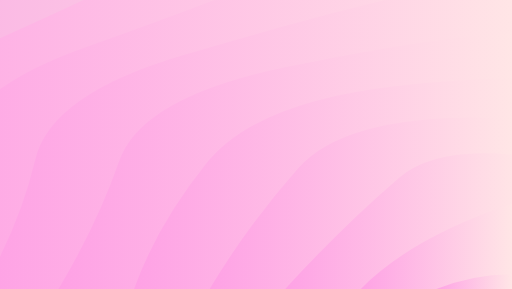
t = 0.00 s
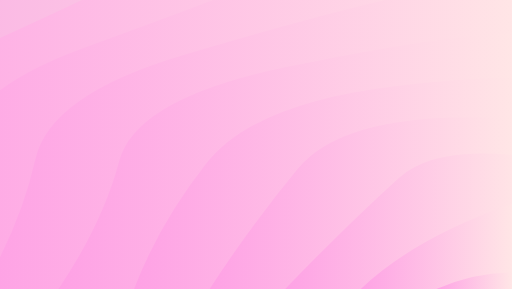
t = 1.28 s
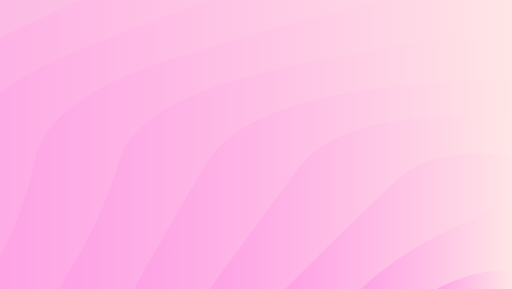
t = 2.56 s
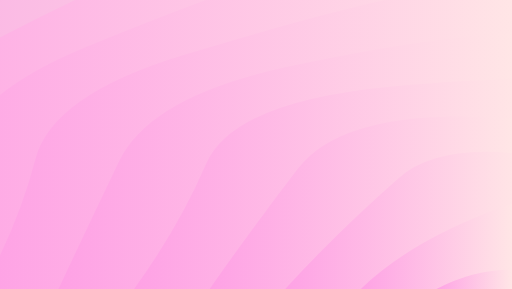
t = 3.85 s
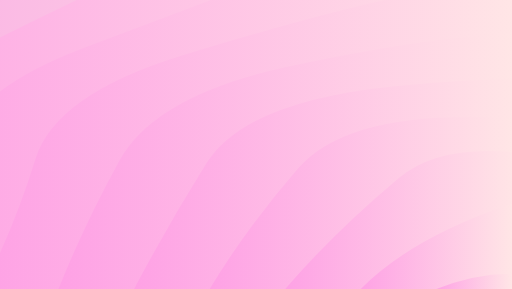
t = 5.13 s
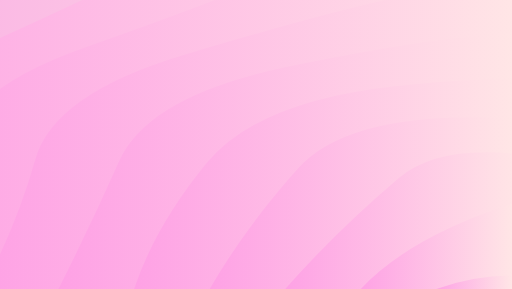
t = 6.41 s

The animated SVG that drew these frames (rendered in a browser with its animation timeline set to each time). Animation: 10 SMIL elements (animate=10); one cycle of 7.69 s, repeats indefinitely.

<?xml version="1.0" encoding="utf-8"?>
<svg xmlns="http://www.w3.org/2000/svg" xmlns:xlink="http://www.w3.org/1999/xlink" style="margin: auto; background: rgb(221, 221, 221); display: block; z-index: 1; position: relative; shape-rendering: auto;" width="1680" height="948" preserveAspectRatio="xMidYMid" viewBox="0 0 1680 948">
<g transform=""><linearGradient id="lg-0.6590519274487807" x1="0" x2="0.5" y1="0" y2="0" gradientUnits="objectBoundingBox">
  <stop stop-color="#fea0e5" offset="0"></stop>
  <stop stop-color="#ffe6e6" offset="1"></stop>
</linearGradient><path d="M -800.085 948 Q -706.16 733.803 -678.701 515.538 T -326.431 125.408 T 222.243 -184.2 T 913.612 -382.981 T 1680 -451.476 T 2446.39 -382.981 T 3137.76 -184.2 T 3686.43 125.408 T 4038.7 515.538 T 4160.08 948" fill="url(#lg-0.6590519274487807)" opacity="0.9">
  <animate attributeName="d" dur="7.692307692307692s" repeatCount="indefinite" keyTimes="0;0.333;0.667;1" calcmod="spline" keySplines="0.2 0 0.2 1;0.2 0 0.2 1;0.2 0 0.2 1" begin="0s" values="M -800.0845890020137 948.0000000000002Q -703.3802364902112 736.0869144797043 -678.7006093335531 515.5380389026195T -326.430579990036 125.40846769711004T 222.2428541467766 -184.20011299437715T 913.6117145109706 -382.9810581239333T 1679.9999999999995 -451.47630379399334T 2446.3882854890285 -382.9810581239335T 3137.757145853223 -184.2001129943776T 3686.4305799900358 125.40846769710959T 4038.7006093335526 515.5380389026191T 4160.084589002014 947.9999999999997;M -800.0845890020137 948.0000000000002Q -700.4301989946398 734.6561845227261 -678.7006093335531 515.5380389026195T -326.430579990036 125.40846769711004T 222.2428541467766 -184.20011299437715T 913.6117145109706 -382.9810581239333T 1679.9999999999995 -451.47630379399334T 2446.3882854890285 -382.9810581239335T 3137.757145853223 -184.2001129943776T 3686.4305799900358 125.40846769710959T 4038.7006093335526 515.5380389026191T 4160.084589002014 947.9999999999997;M -800.0845890020137 948.0000000000002Q -726.9525749629433 730.7052775915232 -678.7006093335531 515.5380389026195T -326.430579990036 125.40846769711004T 222.2428541467766 -184.20011299437715T 913.6117145109706 -382.9810581239333T 1679.9999999999995 -451.47630379399334T 2446.3882854890285 -382.9810581239335T 3137.757145853223 -184.2001129943776T 3686.4305799900358 125.40846769710959T 4038.7006093335526 515.5380389026191T 4160.084589002014 947.9999999999997;M -800.0845890020137 948.0000000000002Q -703.3802364902112 736.0869144797043 -678.7006093335531 515.5380389026195T -326.430579990036 125.40846769711004T 222.2428541467766 -184.20011299437715T 913.6117145109706 -382.9810581239333T 1679.9999999999995 -451.47630379399334T 2446.3882854890285 -382.9810581239335T 3137.757145853223 -184.2001129943776T 3686.4305799900358 125.40846769710959T 4038.7006093335526 515.5380389026191T 4160.084589002014 947.9999999999997"></animate>
</path><path d="M -552.076 948 Q -489.065 737.658 -417.465 517.216 T -29.8695 138.391 T 563.962 -142.784 T 1292.4 -292.394 T 2067.6 -292.394 T 2796.04 -142.784 T 3389.87 138.391 T 3777.47 517.216 T 3912.08 948" fill="url(#lg-0.6590519274487807)" opacity="0.9">
  <animate attributeName="d" dur="7.692307692307692s" repeatCount="indefinite" keyTimes="0;0.333;0.667;1" calcmod="spline" keySplines="0.2 0 0.2 1;0.2 0 0.2 1;0.2 0 0.2 1" begin="-0.7692307692307692s" values="M -552.0761301018124 948.0000000000001Q -431.60213771653434 732.659920974689 -417.4654684890402 517.2158225959513T -29.8695160830066 138.39057468417548T 563.9619349490929 -142.78382797195172T 1292.4040475939662 -292.39360271987334T 2067.595952406033 -292.39360271987357T 2796.0380650509046 -142.7838279719524T 3389.8695160830057 138.39057468417502T 3777.46546848904 517.2158225959513T 3912.0761301018124 947.9999999999997;M -552.0761301018124 948.0000000000001Q -462.45835734720185 737.8913750617261 -417.4654684890402 517.2158225959513T -29.8695160830066 138.39057468417548T 563.9619349490929 -142.78382797195172T 1292.4040475939662 -292.39360271987334T 2067.595952406033 -292.39360271987357T 2796.0380650509046 -142.7838279719524T 3389.8695160830057 138.39057468417502T 3777.46546848904 517.2158225959513T 3912.0761301018124 947.9999999999997;M -552.0761301018124 948.0000000000001Q -514.0796715100059 737.4391895645244 -417.4654684890402 517.2158225959513T -29.8695160830066 138.39057468417548T 563.9619349490929 -142.78382797195172T 1292.4040475939662 -292.39360271987334T 2067.595952406033 -292.39360271987357T 2796.0380650509046 -142.7838279719524T 3389.8695160830057 138.39057468417502T 3777.46546848904 517.2158225959513T 3912.0761301018124 947.9999999999997;M -552.0761301018124 948.0000000000001Q -431.60213771653434 732.659920974689 -417.4654684890402 517.2158225959513T -29.8695160830066 138.39057468417548T 563.9619349490929 -142.78382797195172T 1292.4040475939662 -292.39360271987334T 2067.595952406033 -292.39360271987357T 2796.0380650509046 -142.7838279719524T 3389.8695160830057 138.39057468417502T 3777.46546848904 517.2158225959513T 3912.0761301018124 947.9999999999997"></animate>
</path><path d="M -304.068 948 Q -214.057 732.786 -153.04 519.555 T 277.052 156.337 T 920.73 -86.358 T 1680 -171.581 T 2439.27 -86.358 T 3082.95 156.337 T 3513.04 519.555 T 3664.07 948" fill="url(#lg-0.6590519274487807)" opacity="0.9">
  <animate attributeName="d" dur="7.692307692307692s" repeatCount="indefinite" keyTimes="0;0.333;0.667;1" calcmod="spline" keySplines="0.2 0 0.2 1;0.2 0 0.2 1;0.2 0 0.2 1" begin="-1.5384615384615383s" values="M -304.0676712016109 948.0000000000001Q -172.91901797769856 738.9097934051638 -153.03951254050185 519.5548836404046T 277.05229536033926 156.3366523819061T 920.730173539956 -86.35801064785414T 1679.9999999999995 -171.58104303519463T 2439.269826460043 -86.35801064785437T 3082.94770463966 156.33665238190576T 3513.039512540501 519.5548836404037T 3664.067671201611 947.9999999999998;M -304.0676712016109 948.0000000000001Q -180.28753617233997 739.0298934389175 -153.03951254050185 519.5548836404046T 277.05229536033926 156.3366523819061T 920.730173539956 -86.35801064785414T 1679.9999999999995 -171.58104303519463T 2439.269826460043 -86.35801064785437T 3082.94770463966 156.33665238190576T 3513.039512540501 519.5548836404037T 3664.067671201611 947.9999999999998;M -304.0676712016109 948.0000000000001Q -221.73165733750443 731.3671355727142 -153.03951254050185 519.5548836404046T 277.05229536033926 156.3366523819061T 920.730173539956 -86.35801064785414T 1679.9999999999995 -171.58104303519463T 2439.269826460043 -86.35801064785437T 3082.94770463966 156.33665238190576T 3513.039512540501 519.5548836404037T 3664.067671201611 947.9999999999998;M -304.0676712016109 948.0000000000001Q -172.91901797769856 738.9097934051638 -153.03951254050185 519.5548836404046T 277.05229536033926 156.3366523819061T 920.730173539956 -86.35801064785414T 1679.9999999999995 -171.58104303519463T 2439.269826460043 -86.35801064785437T 3082.94770463966 156.33665238190576T 3513.039512540501 519.5548836404037T 3664.067671201611 947.9999999999998"></animate>
</path><path d="M -56.0592 948 Q 67.7414 731.981 115.865 522.953 T 597.585 182.092 T 1293.69 -7.07196 T 2066.31 -7.07196 T 2762.42 182.092 T 3244.14 522.953 T 3416.06 948" fill="url(#lg-0.6590519274487807)" opacity="0.9">
  <animate attributeName="d" dur="7.692307692307692s" repeatCount="indefinite" keyTimes="0;0.333;0.667;1" calcmod="spline" keySplines="0.2 0 0.2 1;0.2 0 0.2 1;0.2 0 0.2 1" begin="-2.3076923076923075s" values="M -56.059212301409616 948.0000000000001Q 48.301035338604606 736.4502531683237 115.86469688123339 522.9529919524099T 597.5847857071649 182.09175670810453T 1293.6904826752266 -7.071957704069405T 2066.309517324773 -7.071957704069405T 2762.4152142928347 182.0917567081043T 3244.1353031187664 522.9529919524095T 3416.0592123014094 947.9999999999998;M -56.059212301409616 948.0000000000001Q 66.96169239267442 736.449543030701 115.86469688123339 522.9529919524099T 597.5847857071649 182.09175670810453T 1293.6904826752266 -7.071957704069405T 2066.309517324773 -7.071957704069405T 2762.4152142928347 182.0917567081043T 3244.1353031187664 522.9529919524095T 3416.0592123014094 947.9999999999998;M -56.059212301409616 948.0000000000001Q 70.25682865884323 731.4027786963244 115.86469688123339 522.9529919524099T 597.5847857071649 182.09175670810453T 1293.6904826752266 -7.071957704069405T 2066.309517324773 -7.071957704069405T 2762.4152142928347 182.0917567081043T 3244.1353031187664 522.9529919524095T 3416.0592123014094 947.9999999999998;M -56.059212301409616 948.0000000000001Q 48.301035338604606 736.4502531683237 115.86469688123339 522.9529919524099T 597.5847857071649 182.09175670810453T 1293.6904826752266 -7.071957704069405T 2066.309517324773 -7.071957704069405T 2762.4152142928347 182.0917567081043T 3244.1353031187664 522.9529919524095T 3416.0592123014094 947.9999999999998"></animate>
</path><path d="M 191.949 948 Q 313.625 735.533 391.31 528.157 T 935.975 220.811 T 1680 108.314 T 2424.03 220.811 T 2968.69 528.157 T 3168.05 948" fill="url(#lg-0.6590519274487807)" opacity="0.9">
  <animate attributeName="d" dur="7.692307692307692s" repeatCount="indefinite" keyTimes="0;0.333;0.667;1" calcmod="spline" keySplines="0.2 0 0.2 1;0.2 0 0.2 1;0.2 0 0.2 1" begin="-3.0769230769230766s" values="M 191.9492465987919 948.0000000000001Q 265.38369901855344 741.9303090648057 391.3102454339803 528.1571088618023T 935.9746232993953 220.8107813520321T 1679.9999999999998 108.31421772360409T 2424.025376700603 220.81078135203165T 2968.6897545660195 528.1571088618023T 3168.050753401208 947.9999999999998;M 191.9492465987919 948.0000000000001Q 310.6313951158104 738.9850001297605 391.3102454339803 528.1571088618023T 935.9746232993953 220.8107813520321T 1679.9999999999998 108.31421772360409T 2424.025376700603 220.81078135203165T 2968.6897545660195 528.1571088618023T 3168.050753401208 947.9999999999998;M 191.9492465987919 948.0000000000001Q 347.8284009220822 730.9970121438539 391.3102454339803 528.1571088618023T 935.9746232993953 220.8107813520321T 1679.9999999999998 108.31421772360409T 2424.025376700603 220.81078135203165T 2968.6897545660195 528.1571088618023T 3168.050753401208 947.9999999999998;M 191.9492465987919 948.0000000000001Q 265.38369901855344 741.9303090648057 391.3102454339803 528.1571088618023T 935.9746232993953 220.8107813520321T 1679.9999999999998 108.31421772360409T 2424.025376700603 220.81078135203165T 2968.6897545660195 528.1571088618023T 3168.050753401208 947.9999999999998"></animate>
</path><path d="M 439.958 948 Q 569.235 740.801 676.785 536.704 T 1296.81 282.509 T 2063.19 282.509 T 2683.22 536.704 T 2920.04 948" fill="url(#lg-0.6590519274487807)" opacity="0.9">
  <animate attributeName="d" dur="7.692307692307692s" repeatCount="indefinite" keyTimes="0;0.333;0.667;1" calcmod="spline" keySplines="0.2 0 0.2 1;0.2 0 0.2 1;0.2 0 0.2 1" begin="-3.846153846153846s" values="M 439.95770549899316 948.0000000000001Q 588.3693558366642 742.9818093542598 676.784710004982 536.7042338485551T 1296.8058572554853 282.50947093803336T 2063.1941427445145 282.50947093803325T 2683.215289995018 536.7042338485548T 2920.042294501007 947.9999999999998;M 439.95770549899316 948.0000000000001Q 509.3153500547612 741.6647512045433 676.784710004982 536.7042338485551T 1296.8058572554853 282.50947093803336T 2063.1941427445145 282.50947093803325T 2683.215289995018 536.7042338485548T 2920.042294501007 947.9999999999998;M 439.95770549899316 948.0000000000001Q 521.1923376922678 735.3266566778007 676.784710004982 536.7042338485551T 1296.8058572554853 282.50947093803336T 2063.1941427445145 282.50947093803325T 2683.215289995018 536.7042338485548T 2920.042294501007 947.9999999999998;M 439.95770549899316 948.0000000000001Q 588.3693558366642 742.9818093542598 676.784710004982 536.7042338485551T 1296.8058572554853 282.50947093803336T 2063.1941427445145 282.50947093803325T 2683.215289995018 536.7042338485548T 2920.042294501007 947.9999999999998"></animate>
</path><path d="M 687.966 948 Q 830.121 759.518 978.526 552.168 T 1680 388.209 T 2381.47 552.168 T 2672.03 948" fill="url(#lg-0.6590519274487807)" opacity="0.9">
  <animate attributeName="d" dur="7.692307692307692s" repeatCount="indefinite" keyTimes="0;0.333;0.667;1" calcmod="spline" keySplines="0.2 0 0.2 1;0.2 0 0.2 1;0.2 0 0.2 1" begin="-4.615384615384615s" values="M 687.9661643991946 948.0000000000001Q 830.5408719839439 759.739069667641 978.5261476801696 552.168326190953T 1679.9999999999998 388.2094784824027T 2381.4738523198303 552.1683261909529T 2672.0338356008056 947.9999999999999;M 687.9661643991946 948.0000000000001Q 803.385754780188 745.4523294521266 978.5261476801696 552.168326190953T 1679.9999999999998 388.2094784824027T 2381.4738523198303 552.1683261909529T 2672.0338356008056 947.9999999999999;M 687.9661643991946 948.0000000000001Q 814.8712147874717 738.6798929100564 978.5261476801696 552.168326190953T 1679.9999999999998 388.2094784824027T 2381.4738523198303 552.1683261909529T 2672.0338356008056 947.9999999999999;M 687.9661643991946 948.0000000000001Q 830.5408719839439 759.739069667641 978.5261476801696 552.168326190953T 1679.9999999999998 388.2094784824027T 2381.4738523198303 552.1683261909529T 2672.0338356008056 947.9999999999999"></animate>
</path><path d="M 935.975 948 Q 1123.96 751.294 1307.99 584.405 T 2052.01 584.405 T 2424.03 948" fill="url(#lg-0.6590519274487807)" opacity="0.9">
  <animate attributeName="d" dur="7.692307692307692s" repeatCount="indefinite" keyTimes="0;0.333;0.667;1" calcmod="spline" keySplines="0.2 0 0.2 1;0.2 0 0.2 1;0.2 0 0.2 1" begin="-5.384615384615384s" values="M 935.974623299396 948Q 1138.5151543676736 744.9811657091668 1307.9873116496976 584.405390676016T 2052.0126883503017 584.4053906760158T 2424.0253767006043 947.9999999999999;M 935.974623299396 948Q 1092.4314176437028 764.9738603699873 1307.9873116496976 584.405390676016T 2052.0126883503017 584.4053906760158T 2424.0253767006043 947.9999999999999;M 935.974623299396 948Q 1117.024723595021 747.2883210055825 1307.9873116496976 584.405390676016T 2052.0126883503017 584.4053906760158T 2424.0253767006043 947.9999999999999;M 935.974623299396 948Q 1138.5151543676736 744.9811657091668 1307.9873116496976 584.405390676016T 2052.0126883503017 584.4053906760158T 2424.0253767006043 947.9999999999999"></animate>
</path><path d="M 1183.98 948 Q 1355.19 782.729 1680 668.105 T 2176.02 948" fill="url(#lg-0.6590519274487807)" opacity="0.9">
  <animate attributeName="d" dur="7.692307692307692s" repeatCount="indefinite" keyTimes="0;0.333;0.667;1" calcmod="spline" keySplines="0.2 0 0.2 1;0.2 0 0.2 1;0.2 0 0.2 1" begin="-6.153846153846153s" values="M 1183.9830821995972 948Q 1355.7393957391039 785.1932369059534 1680 668.1047392412013T 2176.0169178004026 947.9999999999999;M 1183.9830821995972 948Q 1354.8539342168597 781.1938105999138 1680 668.1047392412013T 2176.0169178004026 947.9999999999999;M 1183.9830821995972 948Q 1339.5175683678317 779.3326012709085 1680 668.1047392412013T 2176.0169178004026 947.9999999999999;M 1183.9830821995972 948Q 1355.7393957391039 785.1932369059534 1680 668.1047392412013T 2176.0169178004026 947.9999999999999"></animate>
</path><path d="M 1431.99 948 Q 1680 812.697 1928.01 948" fill="url(#lg-0.6590519274487807)" opacity="0.9">
  <animate attributeName="d" dur="7.692307692307692s" repeatCount="indefinite" keyTimes="0;0.333;0.667;1" calcmod="spline" keySplines="0.2 0 0.2 1;0.2 0 0.2 1;0.2 0 0.2 1" begin="-6.9230769230769225s" values="M 1431.9915410997987 948Q 1680 846.8163918258822 1928.0084589002013 948;M 1431.9915410997987 948Q 1680 809.5830926860175 1928.0084589002013 948;M 1431.9915410997987 948Q 1680 863.4591100396217 1928.0084589002013 948;M 1431.9915410997987 948Q 1680 846.8163918258822 1928.0084589002013 948"></animate>
</path></g>
<style type="text/css">.lded > .content, .lded > .content > .inner { height: 100%; }
.lded > .content > .inner > .viewer { width: 100%; height: 100%; max-width: 100%; overflow: hidden }
.lded > .content > .inner > .panel {
  position: absolute;
  bottom: 50px;
  left: 0;
  right: 0;
  opacity: 0.3;
}
.lded > .content > .inner > .panel:hover { opacity: 1; }
.lded > .content > .inner > .ctrl {
  position: absolute;
  bottom: 13px;
  left: 0;
  right: 0;
  margin: auto;
}
.lded > .content > .inner > .ctrl:hover {
  z-index: 10;
}
#editor > .inner > .title {
  position: absolute;
  bottom: 195px;
  left: 0;
  right: 0;
  z-index: 11;
}
#editor > .inner > .title > a:first-child {
  margin-left: 0!important;
#editor .lded .viewer { border-radius: 0 }</style></svg>
